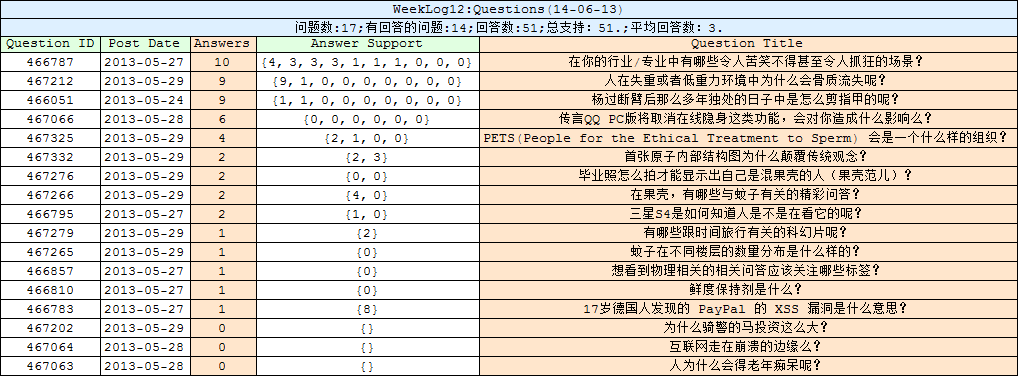

The table this chart was drawn from, first rows:
WeekLog12:Questions(14-06-13), SpanFromLeft
问题数:17;有回答的问题:14;回答数:51;总支持：51.;平均回答数：3., SpanFromLeft, SpanFromLeft
Question ID, Post Date, Answers, Answer Support, Question Title
466787, 2013-05-27, 10, {4", "3", "3", "3", "1", "1", "1", "0", "0", "0"}", 在你的行业/专业中有哪些令人苦笑不得甚至令人抓狂的场景？
467212, 2013-05-29, 9, {9", "1", "0", "0", "0", "0", "0", "0", "0"}", 人在失重或者低重力环境中为什么会骨质流失呢？
466051, 2013-05-24, 9, {1", "1", "0", "0", "0", "0", "0", "0", "0"}", 杨过断臂后那么多年独处的日子中是怎么剪指甲的呢？
467066, 2013-05-28, 6, {0", "0", "0", "0", "0", "0"}", 传言QQ PC版将取消在线隐身这类功能，会对你造成什么影响么？
467325, 2013-05-29, 4, {2", "1", "0", "0"}", PETS(People for the Ethical Treatment to…
467332, 2013-05-29, 2, {2", "3"}", 首张原子内部结构图为什么颠覆传统观念？
467276, 2013-05-29, 2, {0", "0"}", 毕业照怎么拍才能显示出自己是混果壳的人（果壳范儿）？
467266, 2013-05-29, 2, {4", "0"}", 在果壳，有哪些与蚊子有关的精彩问答？
466795, 2013-05-27, 2, {1", "0"}", 三星S4是如何知道人是不是在看它的呢？
467279, 2013-05-29, 1, {"2"}, 有哪些跟时间旅行有关的科幻片呢？
467265, 2013-05-29, 1, {"0"}, 蚊子在不同楼层的数量分布是什么样的？
466857, 2013-05-27, 1, {"0"}, 想看到物理相关的相关问答应该关注哪些标签？
466810, 2013-05-27, 1, {"0"}, 鲜度保持剂是什么？
466783, 2013-05-27, 1, {"8"}, 17岁德国人发现的 PayPal 的 XSS 漏洞是什么意思？
467202, 2013-05-29, 0, {}, 为什么骑警的马投资这么大？
467064, 2013-05-28, 0, {}, 互联网走在崩溃的边缘么？
467063, 2013-05-28, 0, {}, 人为什么会得老年痴呆呢？
